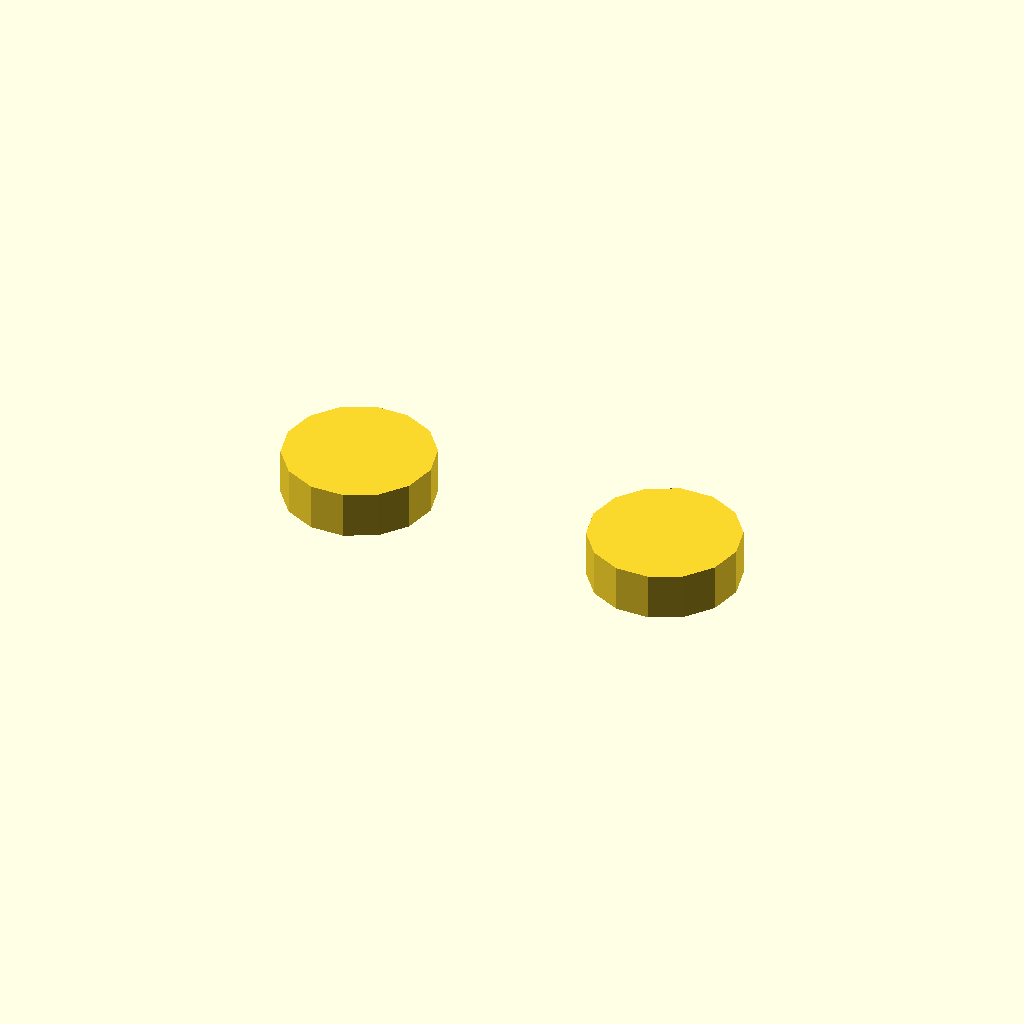
Cell 1: rendered with the file's own defaults.
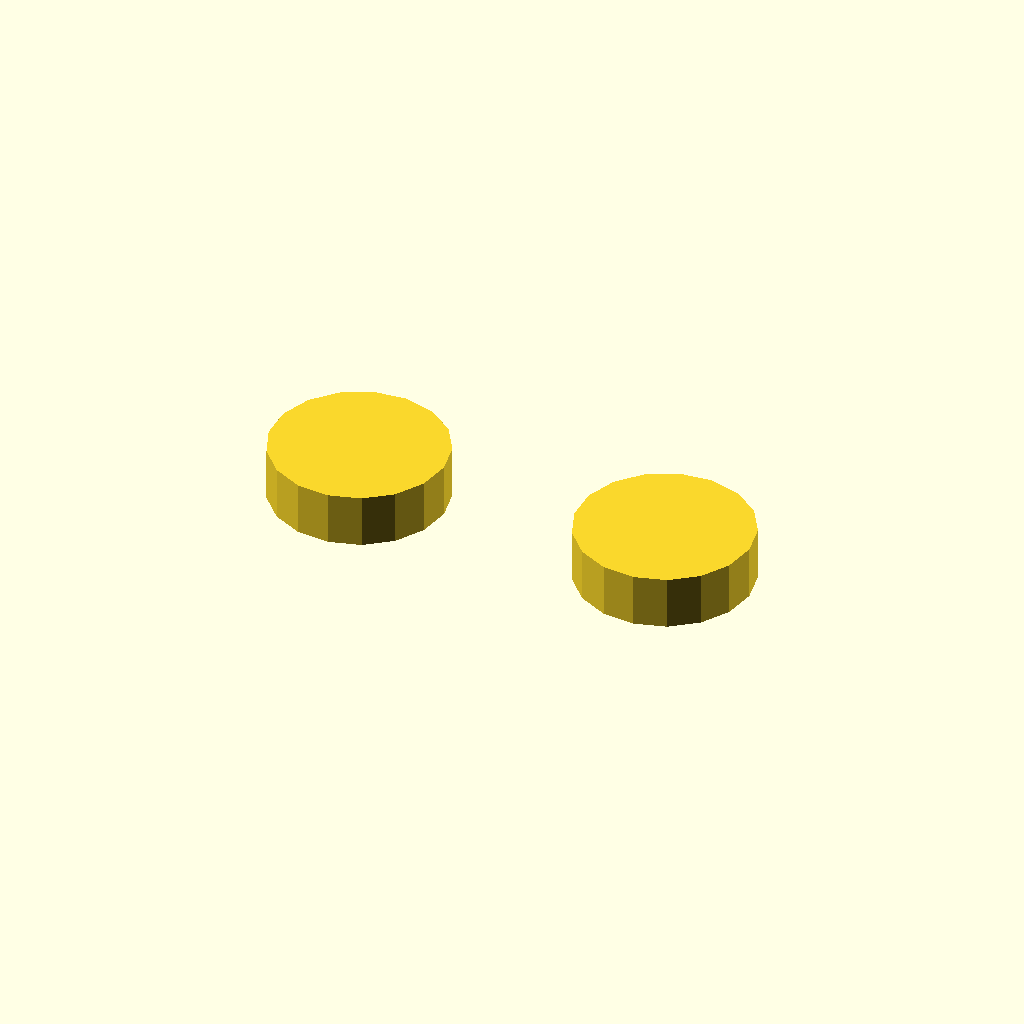
Cell 2 — tWallMin set to 0.8, the other parameters unchanged.
All cells are drawn from one camera (rotation 55°, 0°, 25°, orthographic, colour scheme Cornfield), so only the parameter changes between them.
The OpenSCAD source (Basic/05_example.scad):
// Copyright (C) 2025 Arif K. Rafiq
// This program is free software: you can redistribute it and/or modify
// it under the terms of the GNU General Public License as published by
// the Free Software Foundation, either version 3 of the License, or
// (at your option) any later version.

// This program is distributed in the hope that it will be useful,
// but WITHOUT ANY WARRANTY; without even the implied warranty of
// MERCHANTABILITY or FITNESS FOR A PARTICULAR PURPOSE.  See the
// GNU General Public License for more details.

// You should have received a copy of the GNU General Public License
// along with this file.  If not, see <https://www.gnu.org/licenses/>,
// or write to: license@temperedoptimism.com


// NOTHING SHOWS
// Fixed in example3.scad

tWallMin = 0.40;         // Limit for 3D printer, I have 0.2
pHexSink = [3.5, 2.3];
vTerminal0 = [5.0, 5.0];
vTerminal1 = [23.4, 5.0];

//19:31
difference(){
  // hex pocket surround
                             // We added tWallMin and there is an issue
                             // By moving around you can still see the hex hole.
  linear_extrude(pHexSink.y+ tWallMin){  
    translate(vTerminal0)  circle(pHexSink.x +(tWallMin *2));
    translate(vTerminal1)  circle(pHexSink.x +(tWallMin *2));
  }
  
  linear_extrude(pHexSink.y){
      translate(vTerminal0)  circle(pHexSink.x, $fn=6);
      translate(vTerminal1)  circle(pHexSink.x, $fn=6);
  }
}
Parameter table extracted from the source (name, type, default, range or options):
tWallMin: number, default 0.4
pHexSink: vector, default [3.5, 2.3]
vTerminal0: vector, default [5, 5]
vTerminal1: vector, default [23.4, 5]
